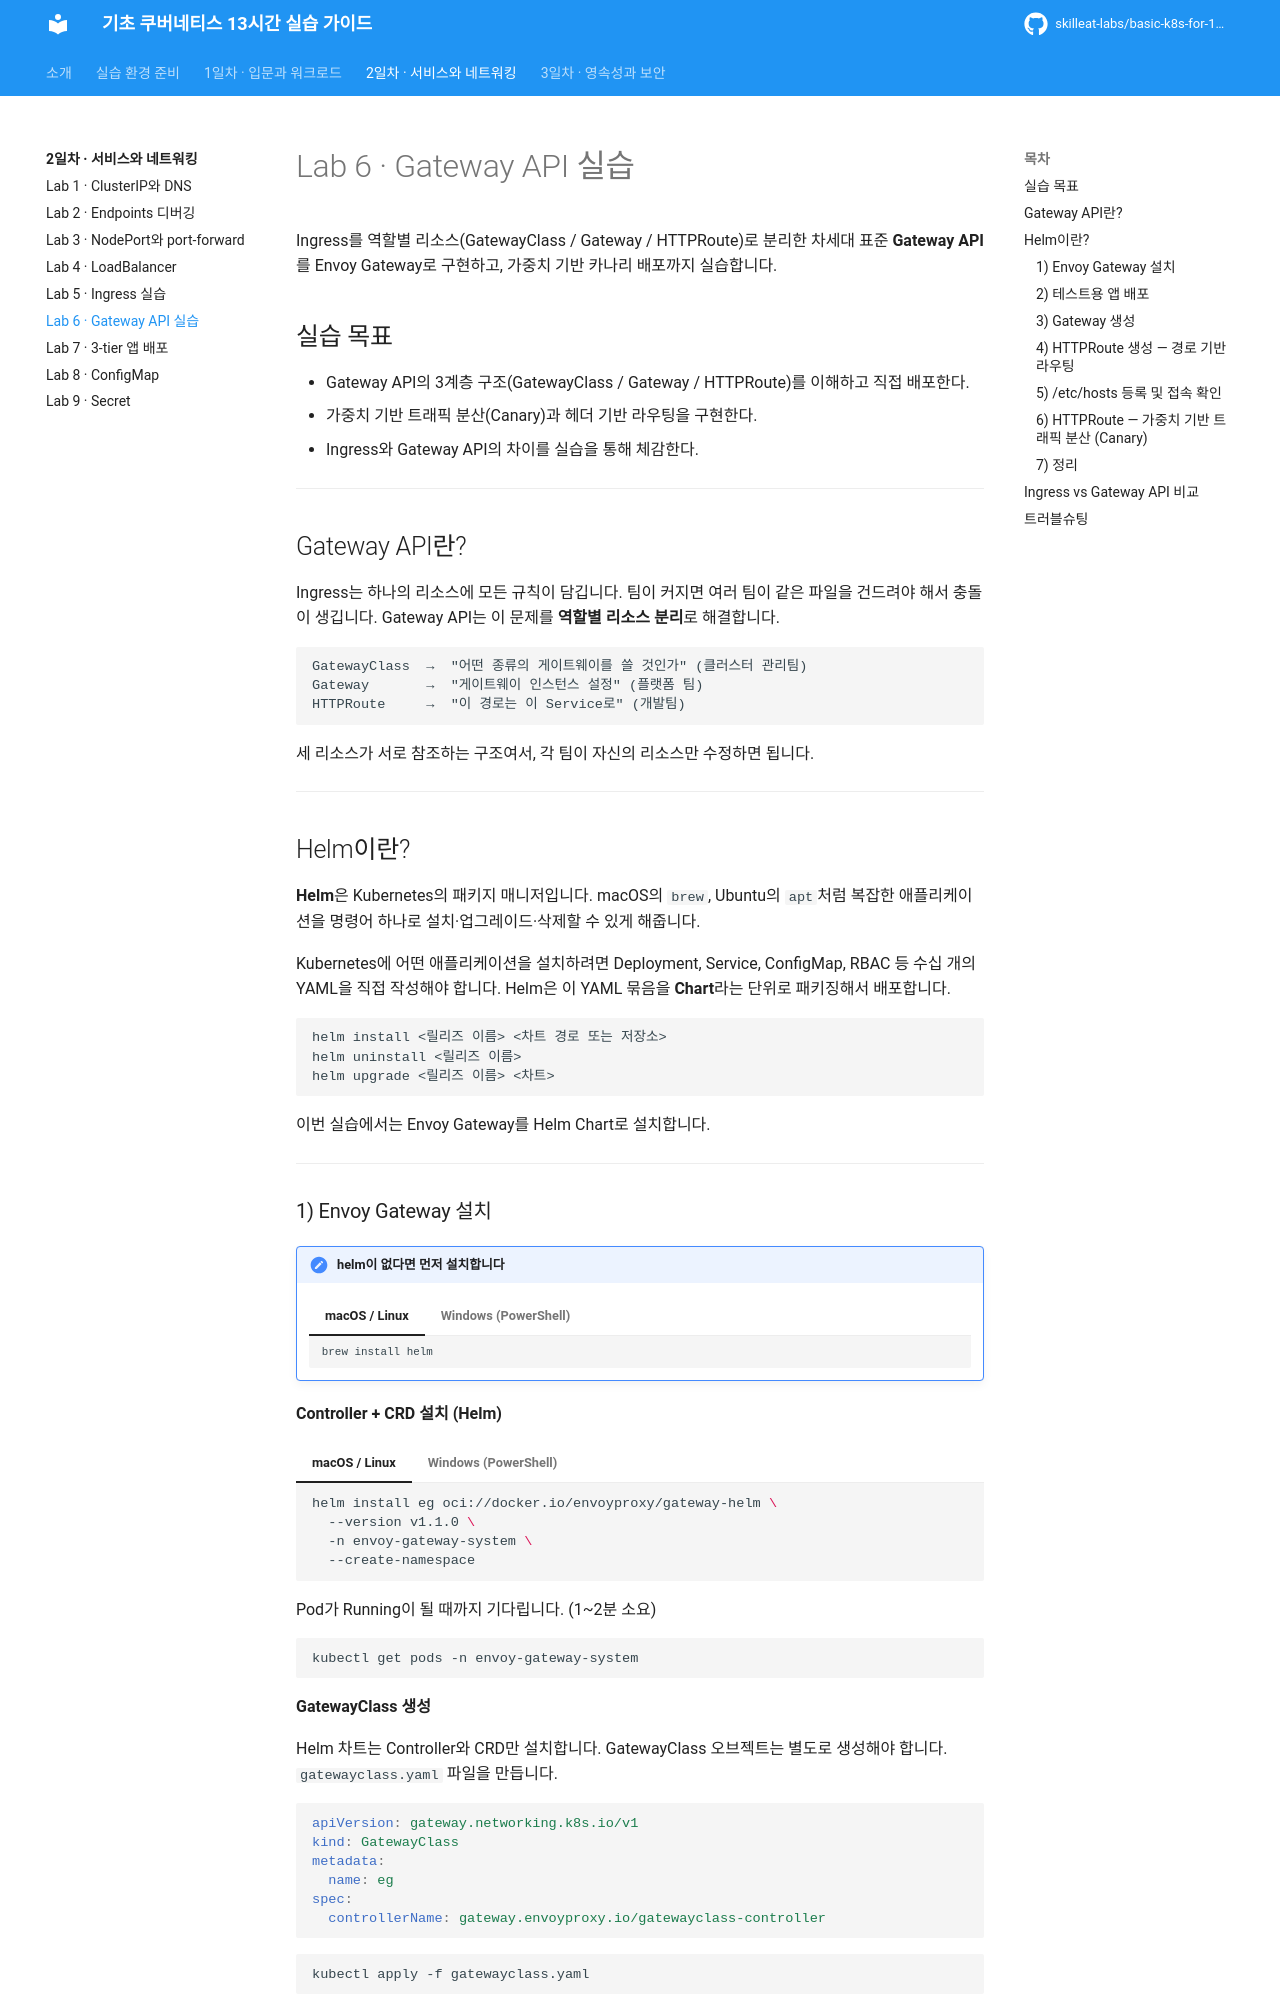

repository: skilleat-labs/basic-k8s-for-13hours · page: day2/06-gateway-api/index.html · generator: mkdocs

# Lab 6 · Gateway API 실습

Ingress를 역할별 리소스(GatewayClass / Gateway / HTTPRoute)로 분리한 차세대 표준 **Gateway API** 를 Envoy Gateway로 구현하고, 가중치 기반 카나리 배포까지 실습합니다.

## 실습 목표

- Gateway API의 3계층 구조(GatewayClass / Gateway / HTTPRoute)를 이해하고 직접 배포한다.
- 가중치 기반 트래픽 분산(Canary)과 헤더 기반 라우팅을 구현한다.
- Ingress와 Gateway API의 차이를 실습을 통해 체감한다.

---

## Gateway API란?

Ingress는 하나의 리소스에 모든 규칙이 담깁니다. 팀이 커지면 여러 팀이 같은 파일을 건드려야 해서 충돌이 생깁니다. Gateway API는 이 문제를 **역할별 리소스 분리**로 해결합니다.

```
GatewayClass  →  "어떤 종류의 게이트웨이를 쓸 것인가" (클러스터 관리팀)
Gateway       →  "게이트웨이 인스턴스 설정" (플랫폼 팀)
HTTPRoute     →  "이 경로는 이 Service로" (개발팀)
```

세 리소스가 서로 참조하는 구조여서, 각 팀이 자신의 리소스만 수정하면 됩니다.

---

## Helm이란?

**Helm**은 Kubernetes의 패키지 매니저입니다. macOS의 `brew`, Ubuntu의 `apt`처럼 복잡한 애플리케이션을 명령어 하나로 설치·업그레이드·삭제할 수 있게 해줍니다.

Kubernetes에 어떤 애플리케이션을 설치하려면 Deployment, Service, ConfigMap, RBAC 등 수십 개의 YAML을 직접 작성해야 합니다. Helm은 이 YAML 묶음을 **Chart**라는 단위로 패키징해서 배포합니다.

```
helm install <릴리즈 이름> <차트 경로 또는 저장소>
helm uninstall <릴리즈 이름>
helm upgrade <릴리즈 이름> <차트>
```

이번 실습에서는 Envoy Gateway를 Helm Chart로 설치합니다.

---
